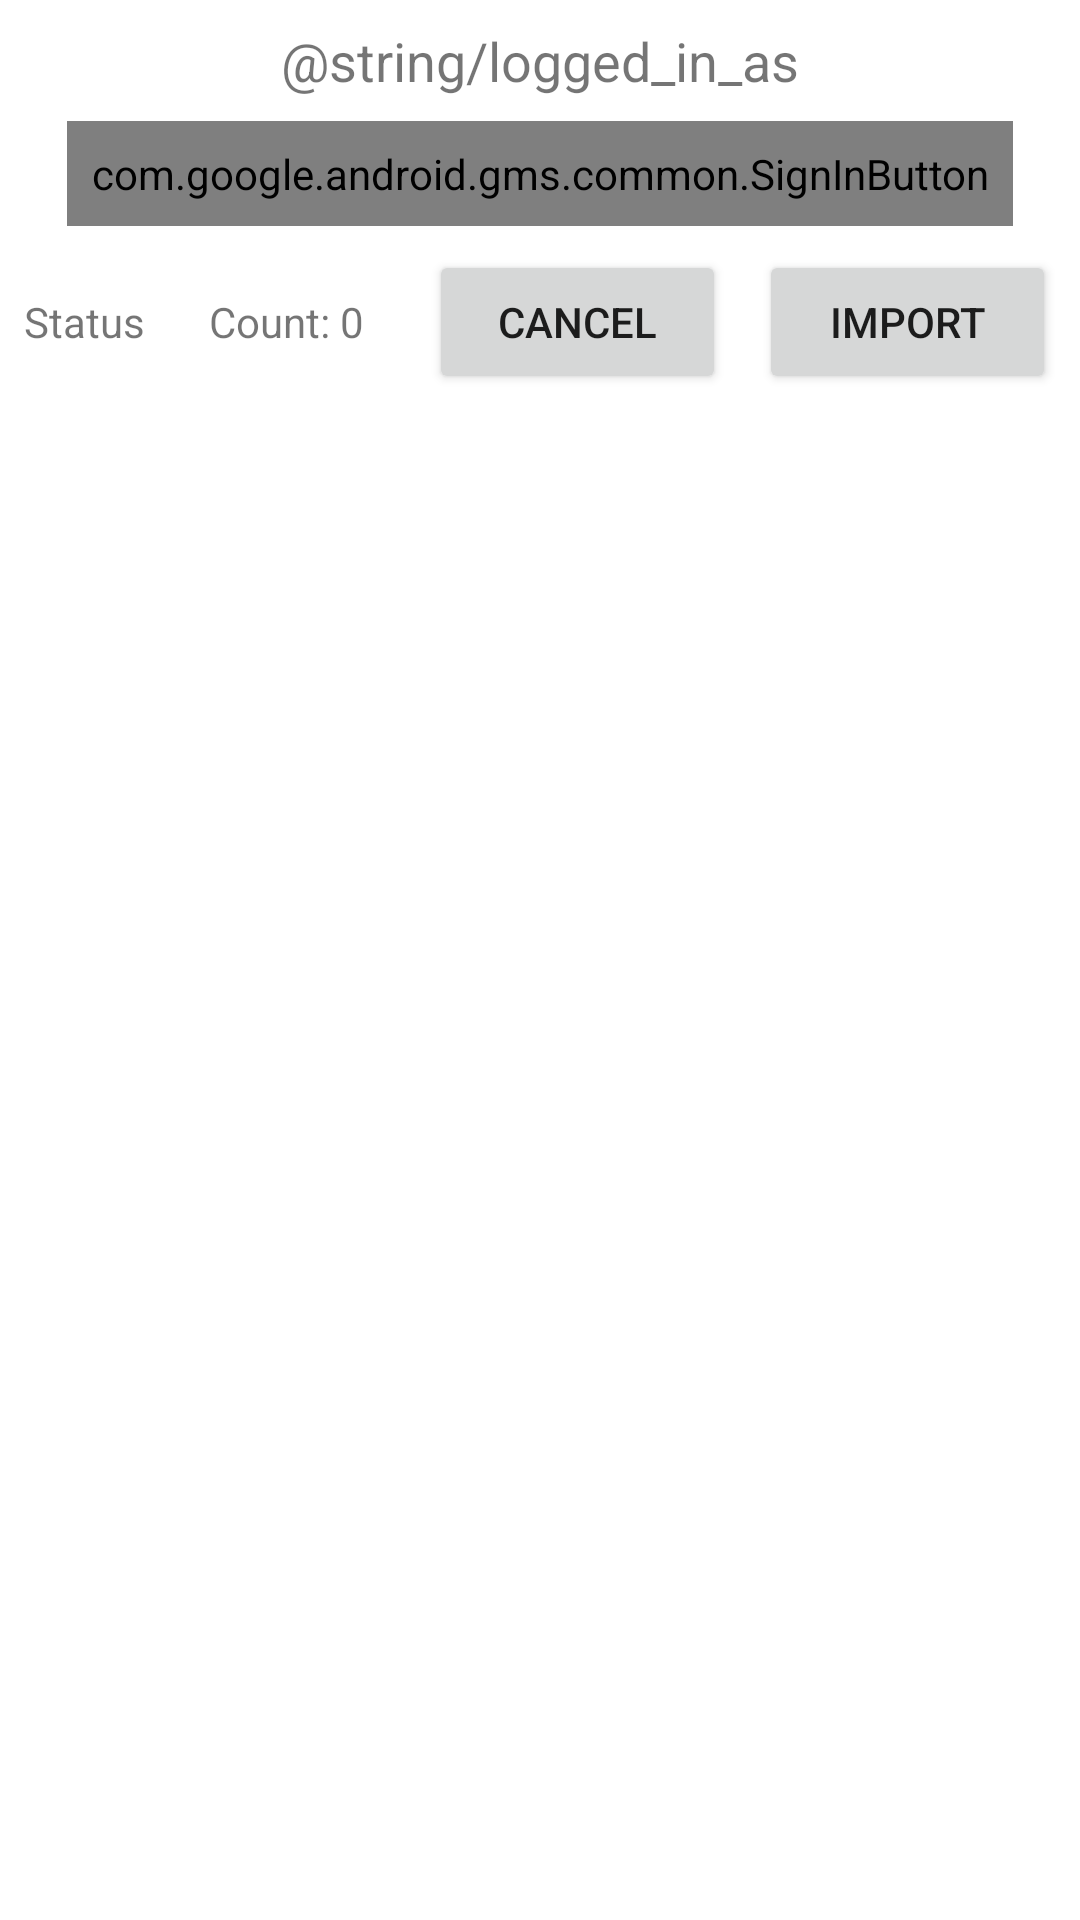

Android layout source for this screen:
<!-- AndroidManifest.xml: application theme Theme.SleepRight -->
<!-- res/layout/activity_google_login.xml -->
<?xml version="1.0" encoding="utf-8"?>
<androidx.constraintlayout.widget.ConstraintLayout xmlns:android="http://schemas.android.com/apk/res/android"
    xmlns:tools="http://schemas.android.com/tools"
    android:layout_width="match_parent"
    android:layout_height="match_parent"
    tools:context=".GoogleLoginActivity">

    <LinearLayout
        android:layout_width="match_parent"
        android:layout_height="match_parent"
        android:orientation="vertical">

        <TextView
            android:id="@+id/textView_logged_in_as"
            android:layout_width="wrap_content"
            android:layout_height="wrap_content"
            android:layout_gravity="center"
            android:padding="8dp"
            android:text="@string/logged_in_as"
            android:textSize="18sp" />

        <com.google.android.gms.common.SignInButton
            android:id="@+id/sign_in_button"
            android:layout_width="wrap_content"
            android:layout_height="wrap_content"
            android:layout_gravity="center"
            android:padding="8dp" />

        <LinearLayout
            android:layout_width="match_parent"
            android:layout_height="wrap_content"
            android:orientation="horizontal"
            android:padding="8dp">

            <TextView
                android:id="@+id/textView_status"
                android:layout_width="wrap_content"
                android:layout_height="wrap_content"
                android:layout_weight="1"
                android:text="@string/status_text" />

            <Space
                android:layout_width="wrap_content"
                android:layout_height="wrap_content"
                android:layout_weight="1" />

            <TextView
                android:id="@+id/textView_import_count"
                android:layout_width="wrap_content"
                android:layout_height="wrap_content"
                android:layout_weight="1"
                android:text="@string/item_count" />

            <Space
                android:layout_width="wrap_content"
                android:layout_height="wrap_content"
                android:layout_weight="1" />

            <Button
                android:id="@+id/button_cancel"
                android:layout_width="wrap_content"
                android:layout_height="wrap_content"
                android:layout_weight="1"
                android:text="@string/button_cancel" />

            <Space
                android:layout_width="wrap_content"
                android:layout_height="wrap_content"
                android:layout_weight="1" />

            <Button
                android:id="@+id/button_import"
                android:layout_width="wrap_content"
                android:layout_height="wrap_content"
                android:layout_weight="1"
                android:text="@string/button_import" />
        </LinearLayout>

        <androidx.recyclerview.widget.RecyclerView
            android:id="@+id/recyclerView_import_list"
            android:layout_width="match_parent"
            android:layout_height="0dp"
            android:layout_weight="1"
            android:padding="16dp" />

    </LinearLayout>


</androidx.constraintlayout.widget.ConstraintLayout>
<!-- resources referenced by this layout -->
<resources>
  <string name="button_cancel">Cancel</string>
  <string name="button_import">Import</string>
  <string name="item_count">Count: 0</string>
  <string name="status_text">Status</string>
  <style name="Theme.SleepRight" parent="Theme.MaterialComponents.DayNight.DarkActionBar">
          
          <item name="colorPrimary">@color/purple_500</item>
          <item name="colorPrimaryVariant">@color/purple_700</item>
          <item name="colorOnPrimary">@color/white</item>
          
          <item name="colorSecondary">@color/teal_200</item>
          <item name="colorSecondaryVariant">@color/teal_700</item>
          <item name="colorOnSecondary">@color/black</item>
          
          <item name="android:statusBarColor" tools:targetApi="l">?attr/colorPrimaryVariant</item>
          
      </style>
  <!-- not gathered from this repository: default colours our renderer supplied (Android Studio template values) -->
  <color name="purple_500">#FF6200EE</color>
  <color name="purple_700">#FF3700B3</color>
  <color name="teal_200">#FF03DAC5</color>
  <color name="teal_700">#FF018786</color>
  <color name="black">#FF000000</color>
  <color name="white">#FFFFFFFF</color>
</resources>
